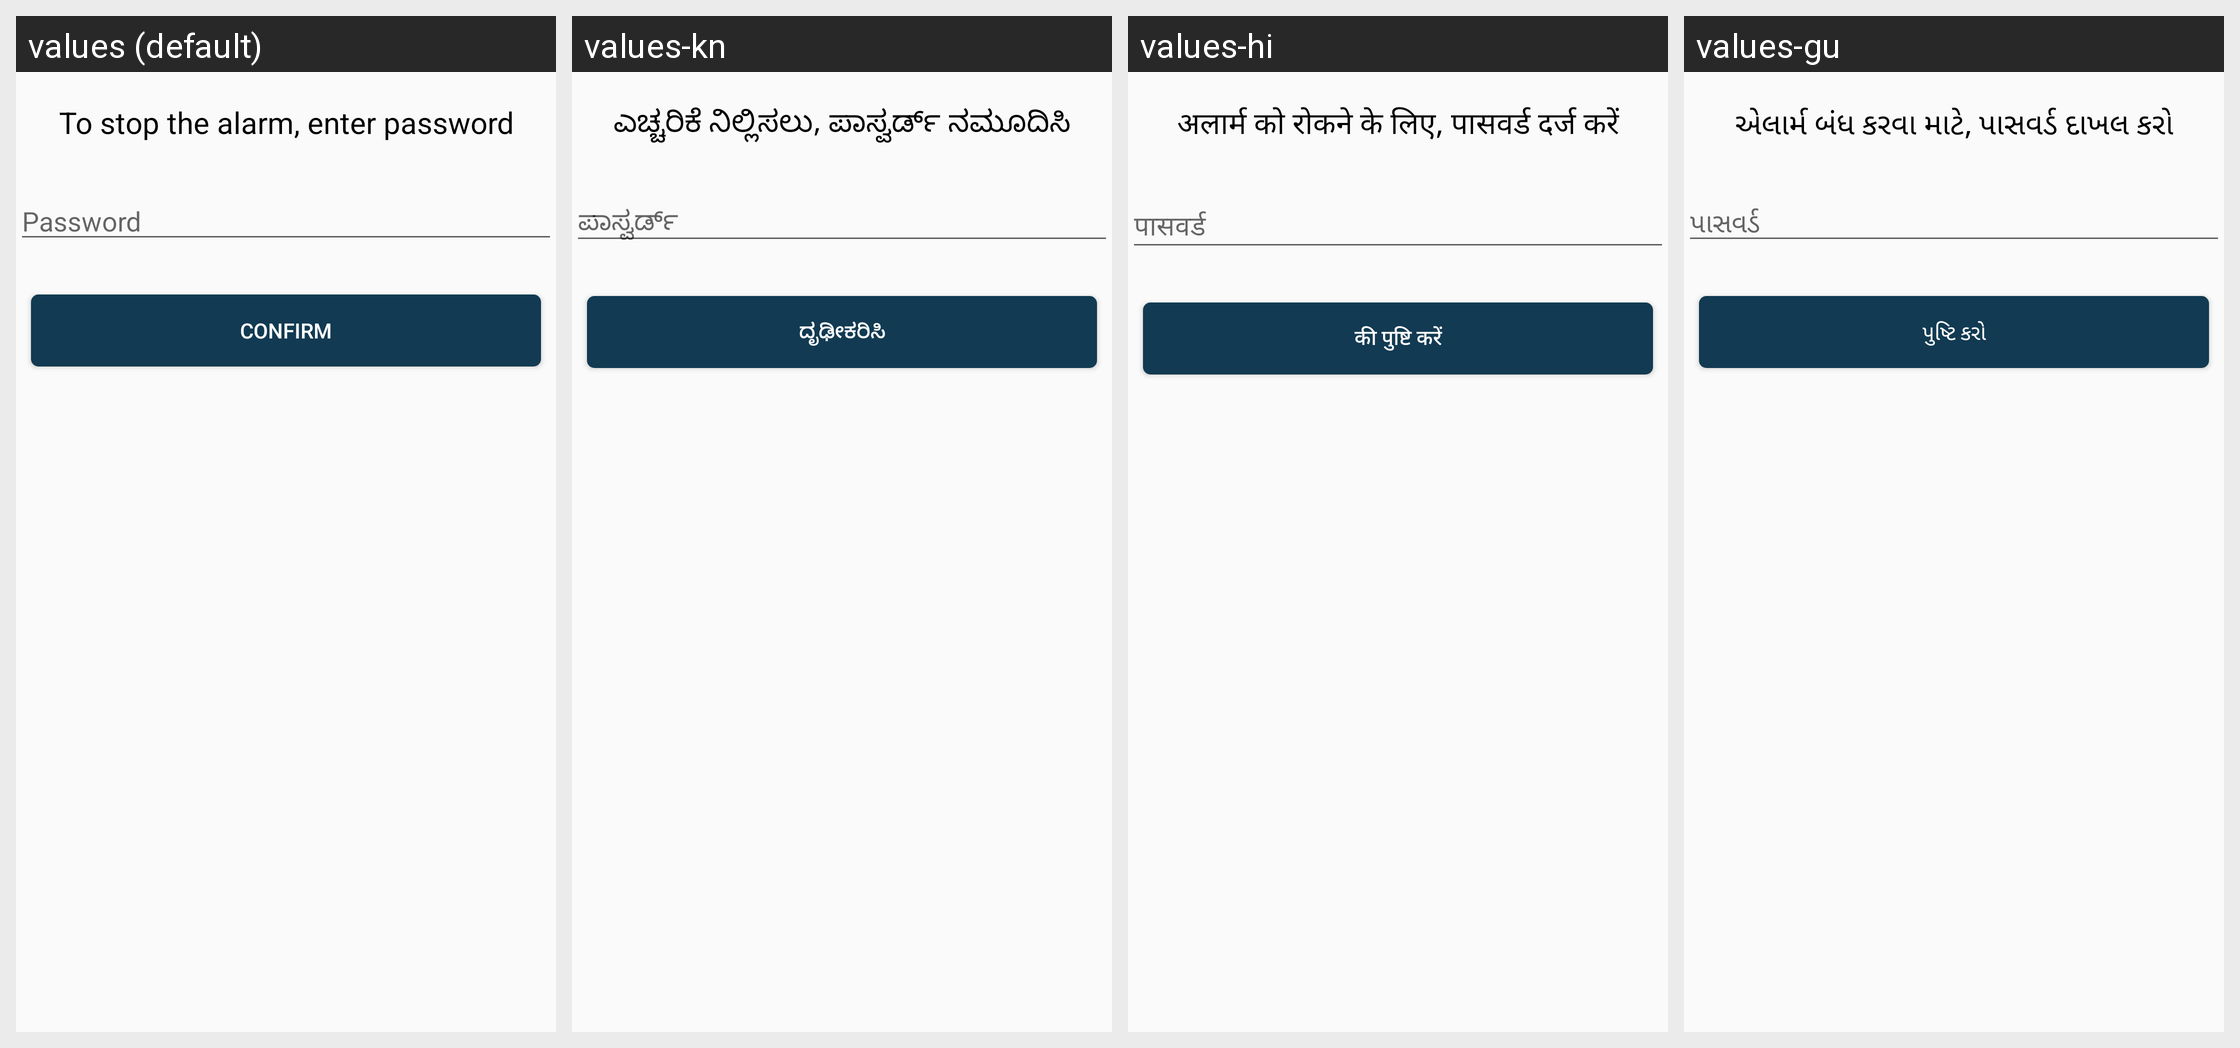

For this localized Android screen grid, give each drawn string resource with its value in every locale shown.
Android screen res/layout/fragment_enterpassword.xml rendered under 4 locales, left to right: values (default), values-kn, values-hi, values-gu. Device: Nexus 5 (rendered at 1080×1920; each locale shown at half size, 540×960, under a caption strip naming it); theme AppTheme.
Other locales in the repository, not shown: values-bg, values-cs, values-da, values-de, values-el, values-es, values-fr, values-in, values-it, values-ja, values-ko, values-pt, values-ru, values-th, values-zh.
Strings drawn on this screen, with the default value and each locale's value (text and hints the layout hard-codes, and strings that could not be matched under every locale, appear in the picture but are not listed):

to_stop_alarm
  values: To stop the alarm, enter password
  values-kn: ಎಚ್ಚರಿಕೆ ನಿಲ್ಲಿಸಲು, ಪಾಸ್ವರ್ಡ್ ನಮೂದಿಸಿ
  values-hi: अलार्म को रोकने के लिए, पासवर्ड दर्ज करें
  values-gu: એલાર્મ બંધ કરવા માટે, પાસવર્ડ દાખલ કરો

hint_password
  values: Password
  values-kn: ಪಾಸ್ವರ್ಡ್
  values-hi: पासवर्ड
  values-gu: પાસવર્ડ
